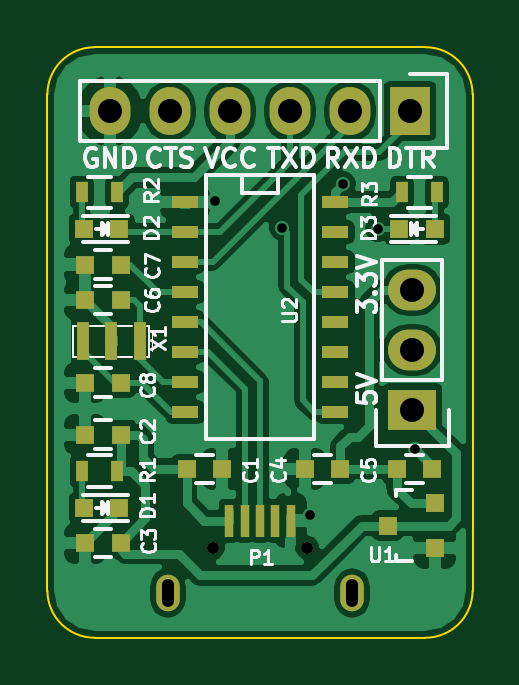
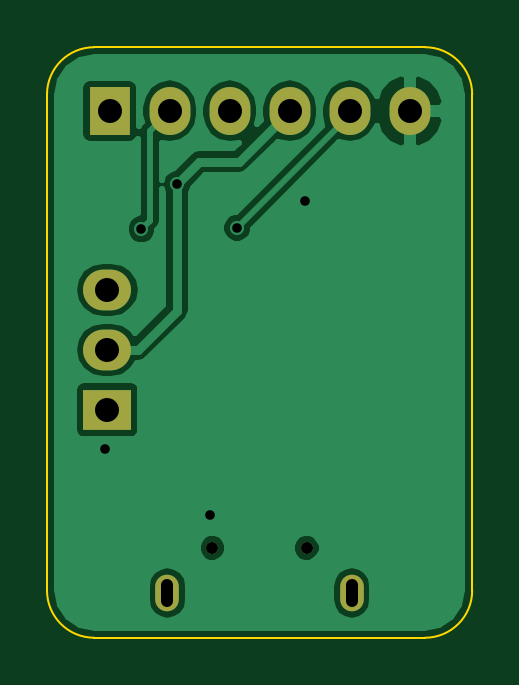
Circuit board: 8 layer files. Board 18.0 x 25.0 mm.
- bottom_copper: USB2TTL-CH340G-B.Cu.gbr (17368 bytes)
- bottom_mask: USB2TTL-CH340G-B.Mask.gbr (779 bytes)
- bottom_silk: USB2TTL-CH340G-B.SilkS.gbr (285 bytes)
- outline: USB2TTL-CH340G-Edge.Cuts.gbr (695 bytes)
- top_copper: USB2TTL-CH340G-F.Cu.gbr (49247 bytes)
- top_mask: USB2TTL-CH340G-F.Mask.gbr (2284 bytes)
- top_silk: USB2TTL-CH340G-F.SilkS.gbr (19915 bytes)
- drill: USB2TTL-CH340G.drl (543 bytes)

=== bottom_copper: USB2TTL-CH340G-B.Cu.gbr (17368 bytes, source omitted) ===
=== bottom_mask: USB2TTL-CH340G-B.Mask.gbr ===
G04 #@! TF.FileFunction,Soldermask,Bot*
%FSLAX46Y46*%
G04 Gerber Fmt 4.6, Leading zero omitted, Abs format (unit mm)*
G04 Created by KiCad (PCBNEW 4.0.2-stable) date Sunday, 21 August 2016 'pmt' 14:44:52*
%MOMM*%
G01*
G04 APERTURE LIST*
%ADD10C,0.100000*%
%ADD11O,1.000000X1.550000*%
%ADD12C,0.500000*%
%ADD13R,2.032000X1.727200*%
%ADD14O,2.032000X1.727200*%
%ADD15R,1.727200X2.032000*%
%ADD16O,1.727200X2.032000*%
G04 APERTURE END LIST*
D10*
D11*
X5100000Y-23100000D03*
X12900000Y-23100000D03*
D12*
X11000000Y-21200000D03*
X7000000Y-21200000D03*
D13*
X15450000Y-15350000D03*
D14*
X15450000Y-12810000D03*
X15450000Y-10270000D03*
D15*
X15350000Y-2700000D03*
D16*
X12810000Y-2700000D03*
X10270000Y-2700000D03*
X7730000Y-2700000D03*
X5190000Y-2700000D03*
X2650000Y-2700000D03*
M02*

=== bottom_silk: USB2TTL-CH340G-B.SilkS.gbr ===
G04 #@! TF.FileFunction,Legend,Bot*
%FSLAX46Y46*%
G04 Gerber Fmt 4.6, Leading zero omitted, Abs format (unit mm)*
G04 Created by KiCad (PCBNEW 4.0.2-stable) date Sunday, 21 August 2016 'pmt' 14:44:52*
%MOMM*%
G01*
G04 APERTURE LIST*
%ADD10C,0.100000*%
G04 APERTURE END LIST*
D10*
M02*

=== outline: USB2TTL-CH340G-Edge.Cuts.gbr ===
G04 #@! TF.FileFunction,Profile,NP*
%FSLAX46Y46*%
G04 Gerber Fmt 4.6, Leading zero omitted, Abs format (unit mm)*
G04 Created by KiCad (PCBNEW 4.0.2-stable) date Sunday, 21 August 2016 'pmt' 14:44:52*
%MOMM*%
G01*
G04 APERTURE LIST*
%ADD10C,0.100000*%
G04 APERTURE END LIST*
D10*
X0Y-23000000D02*
X0Y-2000000D01*
X16000000Y-25000000D02*
X2000000Y-25000000D01*
X18000000Y-2000000D02*
X18000000Y-23000000D01*
X2000000Y0D02*
X16000000Y0D01*
X0Y-23000000D02*
G75*
G03X2000000Y-25000000I2000000J0D01*
G01*
X16000000Y-25000000D02*
G75*
G03X18000000Y-23000000I0J2000000D01*
G01*
X18000000Y-2000000D02*
G75*
G03X16000000Y0I-2000000J0D01*
G01*
X2000000Y0D02*
G75*
G03X0Y-2000000I0J-2000000D01*
G01*
M02*

=== top_copper: USB2TTL-CH340G-F.Cu.gbr (49247 bytes, source omitted) ===
=== top_mask: USB2TTL-CH340G-F.Mask.gbr ===
G04 #@! TF.FileFunction,Soldermask,Top*
%FSLAX46Y46*%
G04 Gerber Fmt 4.6, Leading zero omitted, Abs format (unit mm)*
G04 Created by KiCad (PCBNEW 4.0.2-stable) date Sunday, 21 August 2016 'pmt' 14:44:52*
%MOMM*%
G01*
G04 APERTURE LIST*
%ADD10C,0.100000*%
%ADD11R,0.800000X0.750000*%
%ADD12R,0.797560X0.797560*%
%ADD13R,0.400000X1.350000*%
%ADD14O,1.000000X1.550000*%
%ADD15C,0.500000*%
%ADD16R,2.032000X1.727200*%
%ADD17O,2.032000X1.727200*%
%ADD18R,1.727200X2.032000*%
%ADD19O,1.727200X2.032000*%
%ADD20R,0.500000X0.900000*%
%ADD21R,0.500000X1.600000*%
%ADD22R,0.800100X0.800100*%
%ADD23R,1.143000X0.508000*%
G04 APERTURE END LIST*
D10*
D11*
X5900000Y-17850000D03*
X7400000Y-17850000D03*
X3100000Y-16400000D03*
X1600000Y-16400000D03*
X3100000Y-21000000D03*
X1600000Y-21000000D03*
X12400000Y-17850000D03*
X10900000Y-17850000D03*
X14800000Y-17850000D03*
X16300000Y-17850000D03*
X3100000Y-10700000D03*
X1600000Y-10700000D03*
X3100000Y-9200000D03*
X1600000Y-9200000D03*
D12*
X1550700Y-19500000D03*
X3049300Y-19500000D03*
X1550700Y-7700000D03*
X3049300Y-7700000D03*
X16399300Y-7700000D03*
X14900700Y-7700000D03*
D13*
X7699100Y-20037460D03*
X8349100Y-20037460D03*
X8999100Y-20037460D03*
X9649100Y-20037460D03*
X10299100Y-20037460D03*
D14*
X5100000Y-23100000D03*
X12900000Y-23100000D03*
D15*
X11000000Y-21200000D03*
X7000000Y-21200000D03*
D16*
X15450000Y-15350000D03*
D17*
X15450000Y-12810000D03*
X15450000Y-10270000D03*
D18*
X15350000Y-2700000D03*
D19*
X12810000Y-2700000D03*
X10270000Y-2700000D03*
X7730000Y-2700000D03*
X5190000Y-2700000D03*
X2650000Y-2700000D03*
D20*
X1450000Y-17950000D03*
X2950000Y-17950000D03*
X2950000Y-6150000D03*
X1450000Y-6150000D03*
X15000000Y-6150000D03*
X16500000Y-6150000D03*
D21*
X1500000Y-12450000D03*
X2700000Y-12450000D03*
X3900000Y-12450000D03*
D11*
X3100000Y-14200000D03*
X1600000Y-14200000D03*
D22*
X16400760Y-21200000D03*
X16400760Y-19300000D03*
X14401780Y-20250000D03*
D23*
X12175000Y-6555000D03*
X12175000Y-9095000D03*
X12175000Y-10365000D03*
X12175000Y-11635000D03*
X12175000Y-12905000D03*
X12175000Y-14175000D03*
X12175000Y-15445000D03*
X5825000Y-15445000D03*
X5825000Y-14175000D03*
X5825000Y-12905000D03*
X5825000Y-11635000D03*
X5825000Y-10365000D03*
X5825000Y-9095000D03*
X5825000Y-7825000D03*
X5825000Y-6555000D03*
X12175000Y-7825000D03*
M02*

=== top_silk: USB2TTL-CH340G-F.SilkS.gbr (19915 bytes, source omitted) ===
=== drill: USB2TTL-CH340G.drl ===
M48
;DRILL file {KiCad 4.0.2-stable} date Sunday, 21 August 2016 'pmt' 14:42:39
;FORMAT={-:-/ absolute / inch / decimal}
FMAT,2
INCH,TZ
T1C0.016
T2C0.020
T3C0.040
%
G90
G05
M72
T1
X0.2795Y-0.2559
X0.3917Y-0.3012
X0.437Y-0.7795
X0.4921Y-0.2283
X0.5512Y-0.3031
X0.6122Y-0.6693
T2
X0.2756Y-0.8346
X0.4331Y-0.8346
T3
X0.1043Y-0.1063
X0.2043Y-0.1063
X0.3043Y-0.1063
X0.4043Y-0.1063
X0.5043Y-0.1063
X0.6043Y-0.1063
X0.6083Y-0.4043
X0.6083Y-0.5043
X0.6083Y-0.6043
T2
X0.2008Y-0.9222G85X0.2008Y-0.8967
G05
X0.5079Y-0.9222G85X0.5079Y-0.8967
G05
T0
M30
